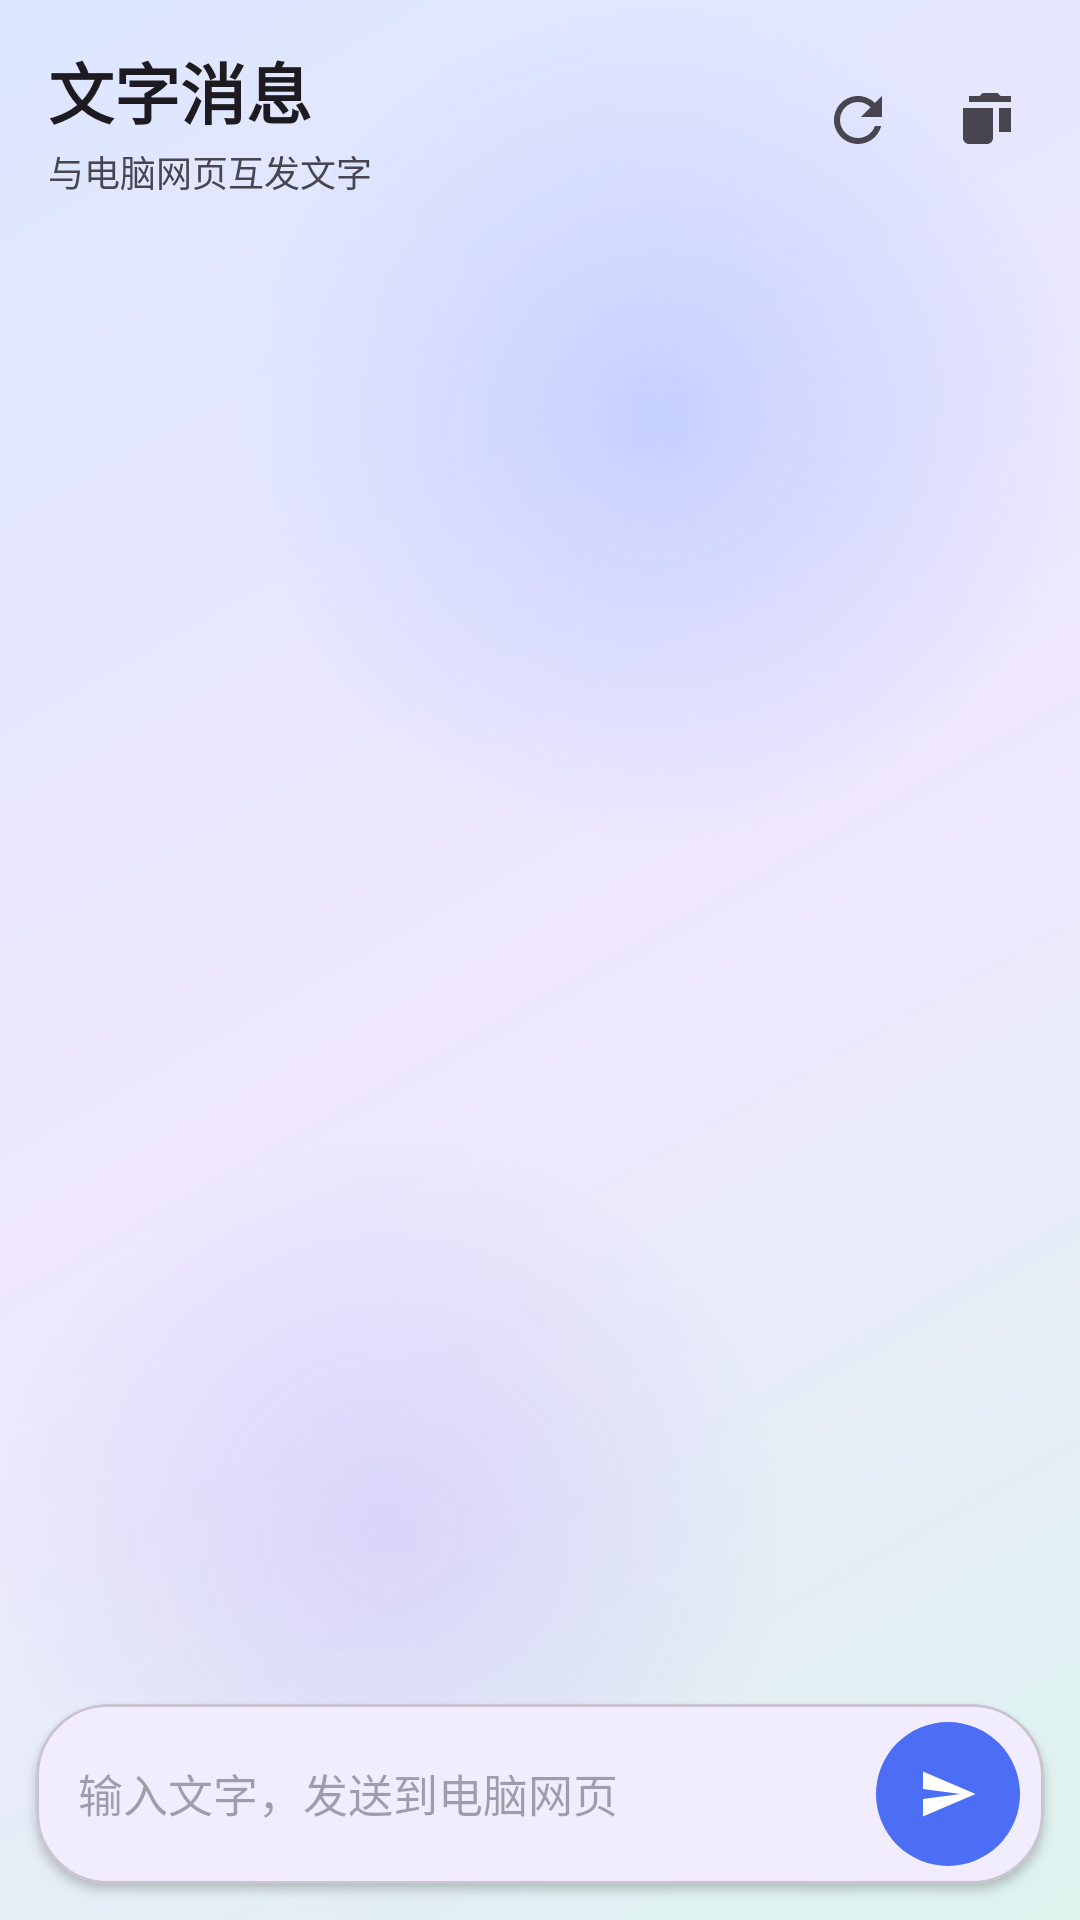

This screen was rendered from an Android layout file. Write that file and the resources it references.
<!-- AndroidManifest.xml: application theme Theme.LanFile -->
<!-- res/layout/fragment_messages.xml -->
<?xml version="1.0" encoding="utf-8"?>
<LinearLayout xmlns:android="http://schemas.android.com/apk/res/android"
    xmlns:app="http://schemas.android.com/apk/res-auto"
    android:layout_width="match_parent"
    android:layout_height="match_parent"
    android:orientation="vertical">

    
    <LinearLayout
        android:layout_width="match_parent"
        android:layout_height="wrap_content"
        android:gravity="center_vertical"
        android:orientation="horizontal"
        android:paddingStart="16dp"
        android:paddingTop="14dp"
        android:paddingEnd="8dp"
        android:paddingBottom="6dp">

        <LinearLayout
            android:layout_width="0dp"
            android:layout_height="wrap_content"
            android:layout_weight="1"
            android:orientation="vertical">

            <TextView
                android:layout_width="wrap_content"
                android:layout_height="wrap_content"
                android:text="文字消息"
                android:textAppearance="@style/TextAppearance.LanFile.PageTitle" />

            <TextView
                android:layout_width="wrap_content"
                android:layout_height="wrap_content"
                android:layout_marginTop="2dp"
                android:text="与电脑网页互发文字"
                android:textColor="?attr/colorOnSurfaceVariant"
                android:textSize="12sp" />
        </LinearLayout>

        <ImageButton
            android:id="@+id/btn_refresh_messages"
            android:layout_width="44dp"
            android:layout_height="44dp"
            android:background="?attr/selectableItemBackgroundBorderless"
            android:contentDescription="刷新"
            android:padding="10dp"
            android:src="@drawable/ic_refresh"
            app:tint="?attr/colorOnSurfaceVariant" />

        <ImageButton
            android:id="@+id/btn_clear_messages"
            android:layout_width="44dp"
            android:layout_height="44dp"
            android:background="?attr/selectableItemBackgroundBorderless"
            android:contentDescription="清空消息"
            android:padding="10dp"
            android:src="@drawable/ic_delete_sweep"
            app:tint="?attr/colorOnSurfaceVariant" />
    </LinearLayout>

    <FrameLayout
        android:layout_width="match_parent"
        android:layout_height="0dp"
        android:layout_weight="1">

        <androidx.recyclerview.widget.RecyclerView
            android:id="@+id/recycler_messages"
            android:layout_width="match_parent"
            android:layout_height="match_parent"
            android:clipToPadding="false"
            android:paddingStart="12dp"
            android:paddingTop="6dp"
            android:paddingEnd="12dp"
            android:paddingBottom="136dp"
            android:scrollbars="none" />

        <LinearLayout
            android:id="@+id/tv_no_messages"
            android:layout_width="match_parent"
            android:layout_height="match_parent"
            android:gravity="center"
            android:orientation="vertical"
            android:visibility="gone">

            <ImageView
                android:layout_width="52dp"
                android:layout_height="52dp"
                android:alpha="0.35"
                android:contentDescription="@null"
                android:src="@drawable/ic_message"
                app:tint="?attr/colorOnSurfaceVariant" />

            <TextView
                android:layout_width="wrap_content"
                android:layout_height="wrap_content"
                android:layout_marginTop="10dp"
                android:text="当前没有消息"
                android:textColor="?attr/colorOnSurfaceVariant"
                android:textSize="14sp" />
        </LinearLayout>
    </FrameLayout>

    
    <com.google.android.material.card.MaterialCardView
        android:layout_width="match_parent"
        android:layout_height="wrap_content"
        android:layout_marginStart="12dp"
        android:layout_marginEnd="12dp"
        android:layout_marginBottom="12dp"
        app:cardCornerRadius="24dp"
        app:cardElevation="2dp">

        <LinearLayout
            android:layout_width="match_parent"
            android:layout_height="wrap_content"
            android:gravity="bottom"
            android:orientation="horizontal"
            android:paddingStart="14dp"
            android:paddingTop="6dp"
            android:paddingEnd="8dp"
            android:paddingBottom="6dp">

            <EditText
                android:id="@+id/et_message"
                android:layout_width="0dp"
                android:layout_height="wrap_content"
                android:layout_weight="1"
                android:background="@android:color/transparent"
                android:hint="输入文字，发送到电脑网页"
                android:inputType="textMultiLine|textCapSentences"
                android:maxLines="5"
                android:minHeight="48dp"
                android:paddingTop="12dp"
                android:paddingBottom="12dp"
                android:textSize="15sp" />

            <com.google.android.material.button.MaterialButton
                android:id="@+id/btn_send_message"
                android:layout_width="48dp"
                android:layout_height="48dp"
                android:contentDescription="发送"
                android:insetTop="0dp"
                android:insetBottom="0dp"
                app:cornerRadius="24dp"
                app:icon="@drawable/ic_send"
                app:iconGravity="textStart"
                app:iconPadding="0dp"
                app:iconSize="20dp" />
        </LinearLayout>
    </com.google.android.material.card.MaterialCardView>
</LinearLayout>
<!-- resources referenced by this layout -->
<resources>
  <!-- drawable ic_delete_sweep (drawable) -->
  <vector xmlns:android="http://schemas.android.com/apk/res/android"
      android:width="24dp"
      android:height="24dp"
      android:viewportWidth="24"
      android:viewportHeight="24"
      android:tint="?attr/colorControlNormal">
      <path
          android:fillColor="@android:color/white"
          android:pathData="M15,16h4V8h-4V16zM3,18c0,1.1 0.9,2 2,2h6c1.1,0 2,-0.9 2,-2V8H3V18zM19,4h-3.5l-1,-1h-5l-1,1H5v2h14V4z" />
  </vector>
  <!-- drawable ic_message (drawable) -->
  <?xml version="1.0" encoding="utf-8"?>
  <vector xmlns:android="http://schemas.android.com/apk/res/android"
      android:width="24dp"
      android:height="24dp"
      android:viewportWidth="24"
      android:viewportHeight="24">
      <path
          android:fillColor="#FF5F6368"
          android:pathData="M20,2H4C2.9,2 2.01,2.9 2.01,4L2,22l4,-4h14c1.1,0 2,-0.9 2,-2V4c0,-1.1 -0.9,-2 -2,-2z" />
  </vector>
  <!-- drawable ic_refresh (drawable) -->
  <?xml version="1.0" encoding="utf-8"?>
  <vector xmlns:android="http://schemas.android.com/apk/res/android"
      android:width="24dp"
      android:height="24dp"
      android:viewportWidth="24"
      android:viewportHeight="24">
      <path
          android:fillColor="#FF5F6368"
          android:pathData="M17.65,6.35C16.2,4.9 14.21,4 12,4c-4.42,0 -7.99,3.58 -8,8s3.58,8 8,8c3.73,0 6.84,-2.55 7.73,-6h-2.08c-0.82,2.33 -3.04,4 -5.65,4 -3.31,0 -6,-2.69 -6,-6s2.69,-6 6,-6c1.66,0 3.14,0.69 4.22,1.78L13,11h7V4l-2.35,2.35z" />
  </vector>
  <!-- drawable ic_send (drawable) -->
  <?xml version="1.0" encoding="utf-8"?>
  <vector xmlns:android="http://schemas.android.com/apk/res/android"
      android:width="24dp"
      android:height="24dp"
      android:viewportWidth="24"
      android:viewportHeight="24">
      <path
          android:fillColor="#FF5F6368"
          android:pathData="M2.01,21L23,12 2.01,3 2,10l15,2 -15,2z" />
  </vector>
  <style name="TextAppearance.LanFile.PageTitle" parent="TextAppearance.Material3.HeadlineSmall">
          <item name="android:textSize">22sp</item>
          <item name="android:textStyle">bold</item>
      </style>
  <style name="Theme.LanFile" parent="Base.Theme.LanFile" />
  <style name="Base.Theme.LanFile" parent="Theme.Material3.DayNight.NoActionBar">
          <item name="colorPrimary">@color/brand_primary</item>
          <item name="colorOnPrimary">@color/brand_on_primary</item>
          <item name="colorPrimaryContainer">@color/brand_primary_container</item>
          <item name="colorOnPrimaryContainer">@color/brand_on_primary_container</item>
          <item name="colorSecondary">@color/brand_secondary</item>
          <item name="colorOnSecondary">@color/brand_on_secondary</item>
          <item name="android:windowBackground">@drawable/bg_app_gradient</item>
          <item name="android:navigationBarColor">@android:color/transparent</item>
          <item name="android:statusBarColor">@android:color/transparent</item>
      </style>
  <color name="brand_primary">#FF4C6EF5</color>
  <color name="brand_on_primary">#FFFFFFFF</color>
  <color name="brand_primary_container">#FFE3E9FF</color>
  <color name="brand_on_primary_container">#FF10265E</color>
  <color name="brand_secondary">#FF00A9A5</color>
  <color name="brand_on_secondary">#FFFFFFFF</color>
</resources>
